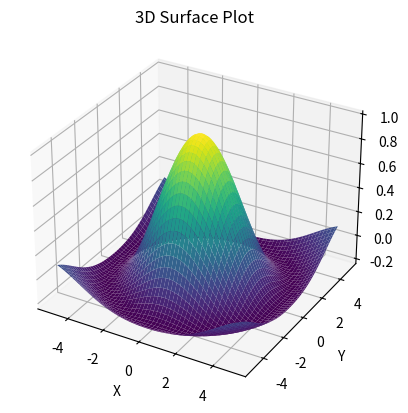

Source code (Python):
import numpy as np
import sympy as sp
import matplotlib.pyplot as plt
from mpl_toolkits.mplot3d import Axes3D

# Define symbolic variables
x, y = sp.symbols('x y')

# Define a mathematical expression (e.g., a 3D surface)
expr = sp.sin(sp.sqrt(x**2 + y**2)) / (sp.sqrt(x**2 + y**2))

# Create a meshgrid of x and y values
x_vals = np.linspace(-5, 5, 100)
y_vals = np.linspace(-5, 5, 100)
X, Y = np.meshgrid(x_vals, y_vals)

# Convert the symbolic expression to a Python function
f = sp.lambdify((x, y), expr, 'numpy')

# Calculate the function values for the meshgrid
Z = f(X, Y)

# Create a 3D plot
fig = plt.figure()
ax = fig.add_subplot(111, projection='3d')

# Plot the surface
ax.plot_surface(X, Y, Z, cmap='viridis')

# Add labels and title
ax.set_xlabel('X')
ax.set_ylabel('Y')
ax.set_zlabel('Z')
ax.set_title('3D Surface Plot')

# Show the plot
plt.show()
